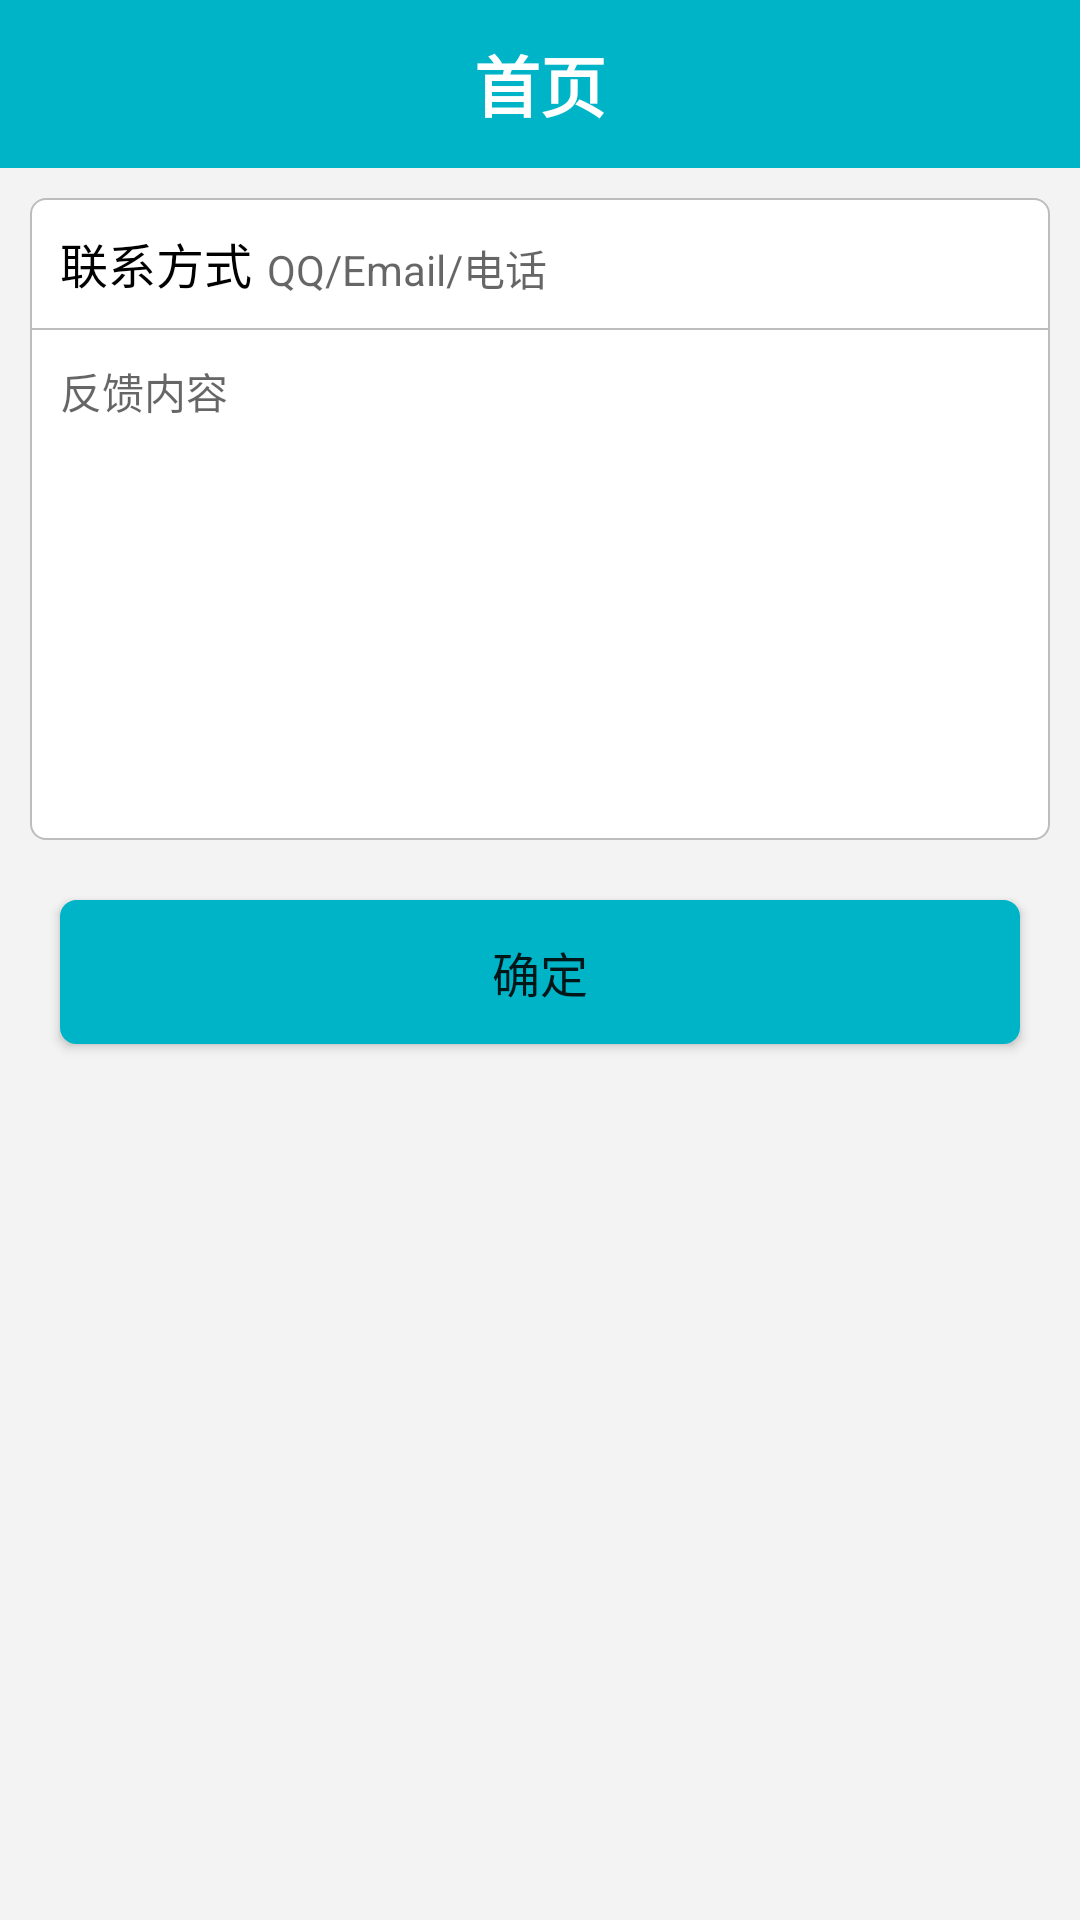

This screen was rendered from an Android layout file. Write that file and the resources it references.
<!-- AndroidManifest.xml: application theme AppTheme -->
<!-- res/layout/activity_feedback.xml -->
<?xml version="1.0" encoding="utf-8"?>
<RelativeLayout xmlns:android="http://schemas.android.com/apk/res/android"
    android:layout_width="match_parent"
    android:layout_height="match_parent"
    android:orientation="vertical">

    <RelativeLayout
        android:id="@+id/rl_toolbar"
        android:layout_width="match_parent"
        android:layout_height="wrap_content">

        <include layout="@layout/center_toolbar" />

        <ImageView
            android:id="@+id/iv_back"
            android:layout_width="wrap_content"
            android:layout_height="wrap_content"
            android:layout_centerVertical="true"
            android:layout_marginStart="10dp"
            android:src="@mipmap/back" />

    </RelativeLayout>

    <LinearLayout
        android:id="@+id/ll_feedback"
        android:layout_below="@id/rl_toolbar"
        android:layout_width="match_parent"
        android:layout_height="wrap_content"
        android:layout_margin="10dp"
        android:background="@drawable/bg_white_stroke_line_with_radius"
        android:orientation="vertical">

        <LinearLayout
            android:layout_width="match_parent"
            android:layout_height="wrap_content"
            android:padding="10dp"
            android:orientation="horizontal">

            <TextView
                android:layout_width="wrap_content"
                android:layout_height="wrap_content"
                android:textSize="16sp"
                android:textColor="@android:color/black"
                android:text="@string/contract_info"/>

            <EditText
                android:layout_width="match_parent"
                android:layout_height="wrap_content"
                android:hint="@string/hint_contract_info"
                android:layout_marginStart="5dp"
                android:textSize="14sp"
                android:singleLine="true"
                android:background="@color/white"/>
        </LinearLayout>

        <View
            android:layout_width="match_parent"
            android:layout_height="0.5dp"
            android:background="@color/stroke_line"/>

        <EditText
            android:layout_width="match_parent"
            android:layout_height="150dp"
            android:layout_margin="10dp"
            android:maxLines="5"
            android:gravity="top"
            android:textSize="14sp"
            android:background="@color/white"
            android:hint="@string/hint_feedback"/>
    </LinearLayout>

    <Button
        android:id="@+id/btn_confirm"
        android:layout_width="match_parent"
        android:layout_height="wrap_content"
        android:layout_below="@id/ll_feedback"
        android:layout_marginStart="20dp"
        android:layout_marginEnd="20dp"
        android:textSize="16sp"
        android:layout_marginTop="10dp"
        android:background="@drawable/bg_blue_stroke_line"
        android:text="@string/confirm"/>

</RelativeLayout>
<!-- res/layout/center_toolbar.xml (included above) -->
<?xml version="1.0" encoding="utf-8"?>
<android.support.v7.widget.Toolbar xmlns:android="http://schemas.android.com/apk/res/android"
    android:id="@+id/toolbar"
    android:layout_width="match_parent"
    android:layout_height="?attr/actionBarSize"
    android:background="?attr/colorPrimary">

    <TextView
        android:id="@+id/toolbar_title"
        android:layout_width="wrap_content"
        android:layout_height="wrap_content"
        android:layout_gravity="center"
        android:text="@string/home"
        android:textColor="@color/white"
        android:textSize="22sp"
        android:textStyle="bold" />
</android.support.v7.widget.Toolbar>
<!-- resources referenced by this layout -->
<resources>
  <color name="stroke_line">#bdbdbd</color>
  <color name="white">#ffffffff</color>
  <!-- drawable bg_blue_stroke_line (drawable) -->
  <?xml version="1.0" encoding="utf-8"?>
  <shape xmlns:android="http://schemas.android.com/apk/res/android"
      android:shape="rectangle">
  
      <solid android:color="@color/colorPrimary" />
      <stroke android:width="1dp" android:color="@color/colorPrimary" />
      <corners android:radius="5dp" />
  </shape>
  <!-- drawable bg_white_stroke_line_with_radius (drawable) -->
  <?xml version="1.0" encoding="utf-8"?>
  <shape xmlns:android="http://schemas.android.com/apk/res/android"
  android:shape="rectangle">
  
  <solid android:color="@color/white" />
  <stroke android:width="0.5dp" android:color="@color/stroke_line" />
  <corners android:radius="5dp" />
  </shape>
  <string name="confirm">确定</string>
  <string name="contract_info">联系方式</string>
  <string name="hint_contract_info">QQ/Email/电话</string>
  <string name="hint_feedback">反馈内容</string>
  <string name="home">首页</string>
  <style name="AppTheme" parent="AppTheme.Base">
          
          <item name="colorPrimary">@color/colorPrimary</item>
          <item name="colorPrimaryDark">@color/colorPrimaryDark</item>
          <item name="colorAccent">@color/colorAccent</item>
          <item name="android:windowBackground">@color/theme_background</item>
      </style>
  <color name="colorPrimary">#00B4C8</color>
  <style name="AppTheme.Base" parent="Theme.AppCompat.Light.DarkActionBar">
          <item name="windowActionBar">false</item>
          <item name="windowNoTitle">true</item>
      </style>
  <color name="colorPrimaryDark">#00B4C8</color>
  <color name="colorAccent">#00B4C8</color>
  <color name="theme_background">#f3f3f3</color>
</resources>
